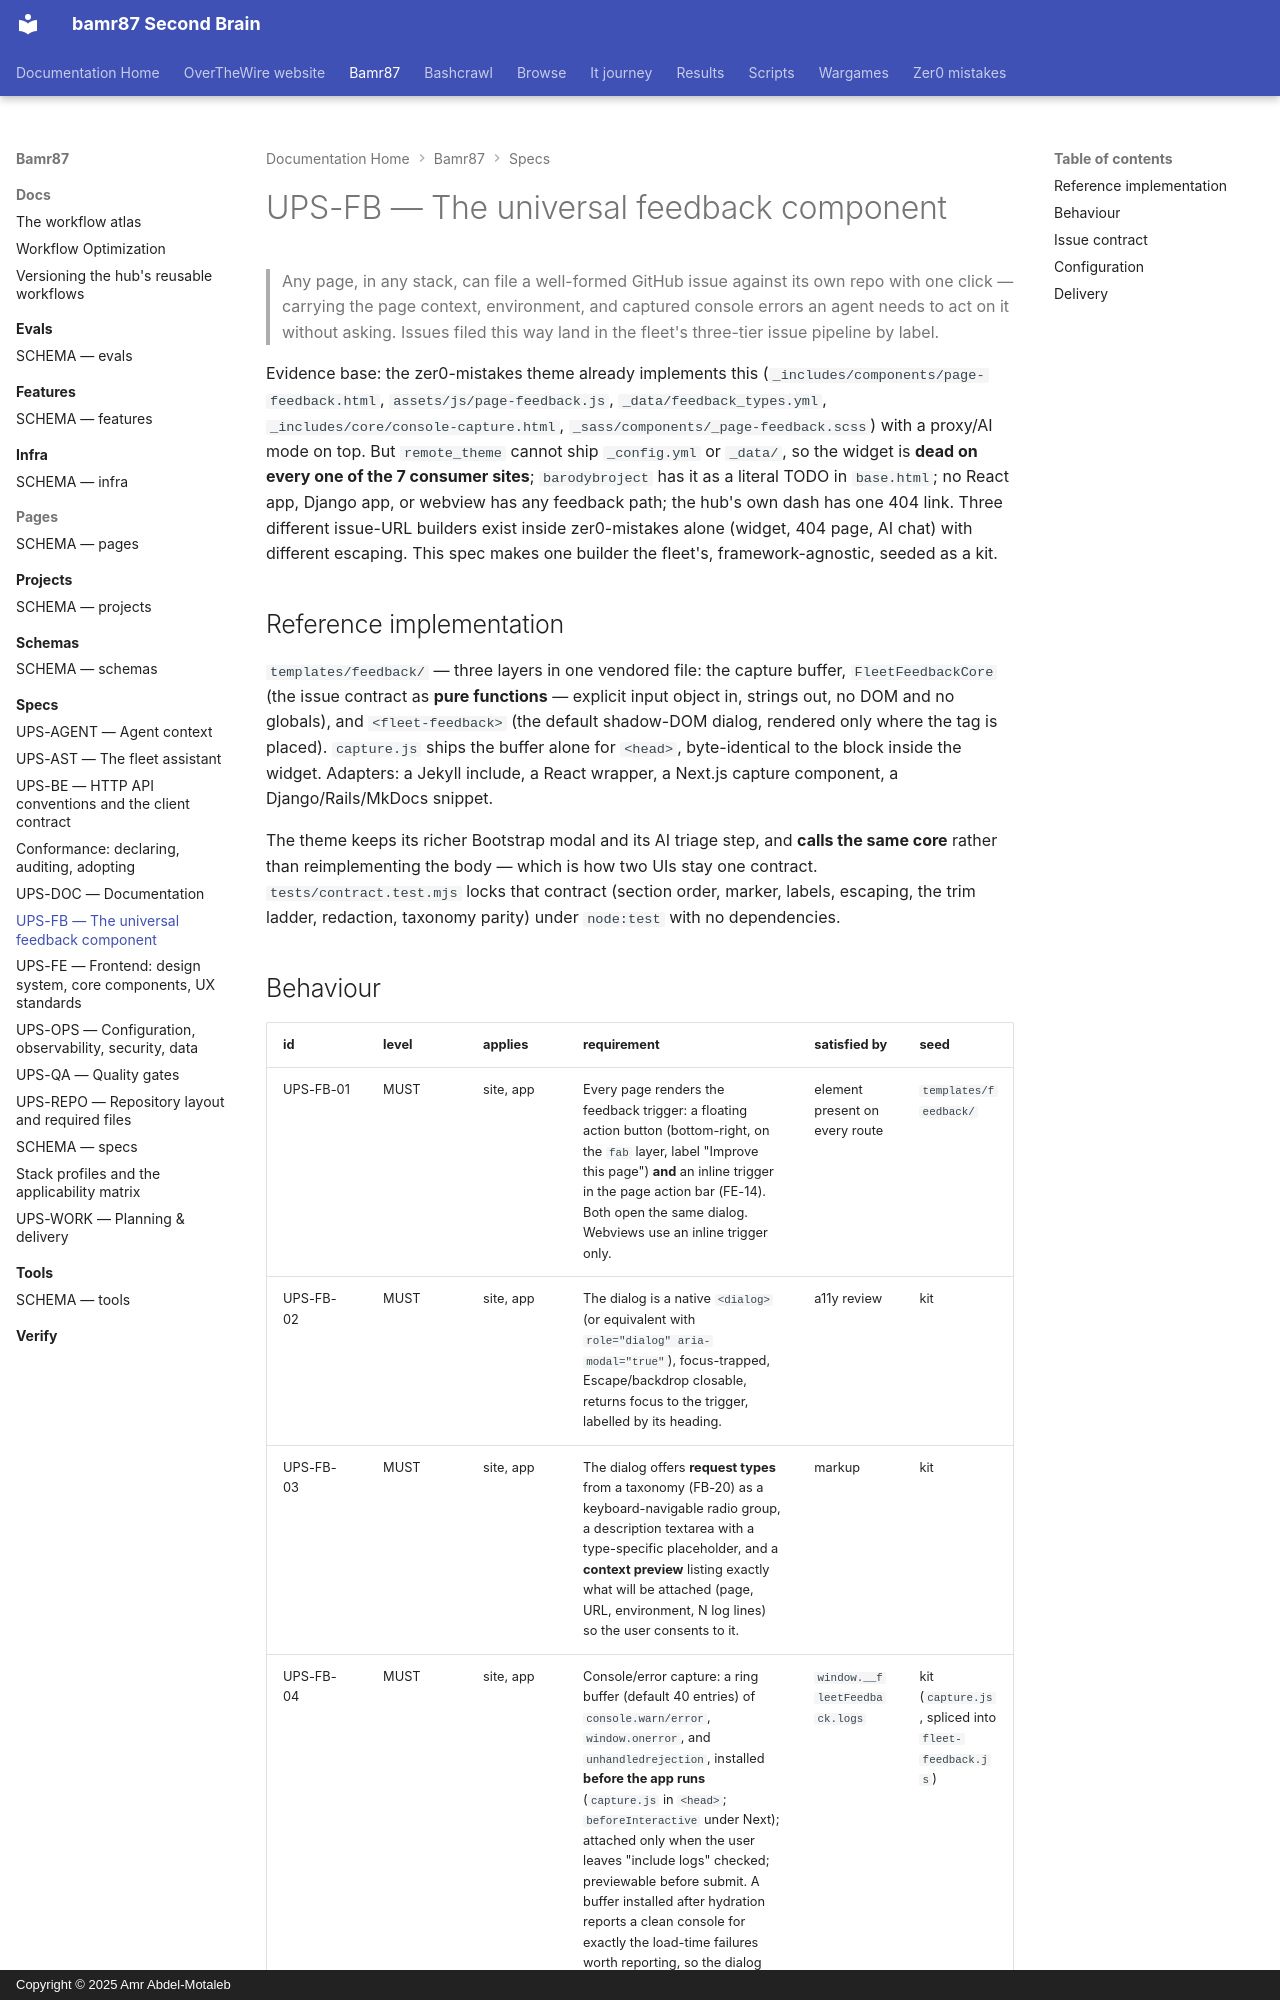

repository: bamr87/README · page: bamr87/specs/FEEDBACK/index.html · generator: mkdocs · copyright: Copyright © 2025 Amr Abdel-Motaleb

---
source_file: specs/FEEDBACK.md
source_repo: bamr87/bamr87
source_url: https://github.com/bamr87/bamr87/blob/main/specs/FEEDBACK.md
title: UPS-FB — The universal feedback component
---
# UPS-FB — The universal feedback component

> Any page, in any stack, can file a well-formed GitHub issue against its own repo with one click — carrying the page context, environment, and captured console errors an agent needs to act on it without asking. Issues filed this way land in the fleet's three-tier issue pipeline by label.

Evidence base: the zer0-mistakes theme already implements this (`_includes/components/page-feedback.html`, `assets/js/page-feedback.js`, `_data/feedback_types.yml`, `_includes/core/console-capture.html`, `_sass/components/_page-feedback.scss`) with a proxy/AI mode on top. But `remote_theme` cannot ship `_config.yml` or `_data/`, so the widget is **dead on every one of the 7 consumer sites**; `barodybroject` has it as a literal TODO in `base.html`; no React app, Django app, or webview has any feedback path; the hub's own dash has one 404 link. Three different issue-URL builders exist inside zer0-mistakes alone (widget, 404 page, AI chat) with different escaping. This spec makes one builder the fleet's, framework-agnostic, seeded as a kit.

## Reference implementation

`templates/feedback/` — three layers in one vendored file: the capture buffer, `FleetFeedbackCore` (the issue contract as **pure functions** — explicit input object in, strings out, no DOM and no globals), and `<fleet-feedback>` (the default shadow-DOM dialog, rendered only where the tag is placed). `capture.js` ships the buffer alone for `<head>`, byte-identical to the block inside the widget. Adapters: a Jekyll include, a React wrapper, a Next.js capture component, a Django/Rails/MkDocs snippet.

The theme keeps its richer Bootstrap modal and its AI triage step, and **calls the same core** rather than reimplementing the body — which is how two UIs stay one contract. `tests/contract.test.mjs` locks that contract (section order, marker, labels, escaping, the trim ladder, redaction, taxonomy parity) under `node:test` with no dependencies.
